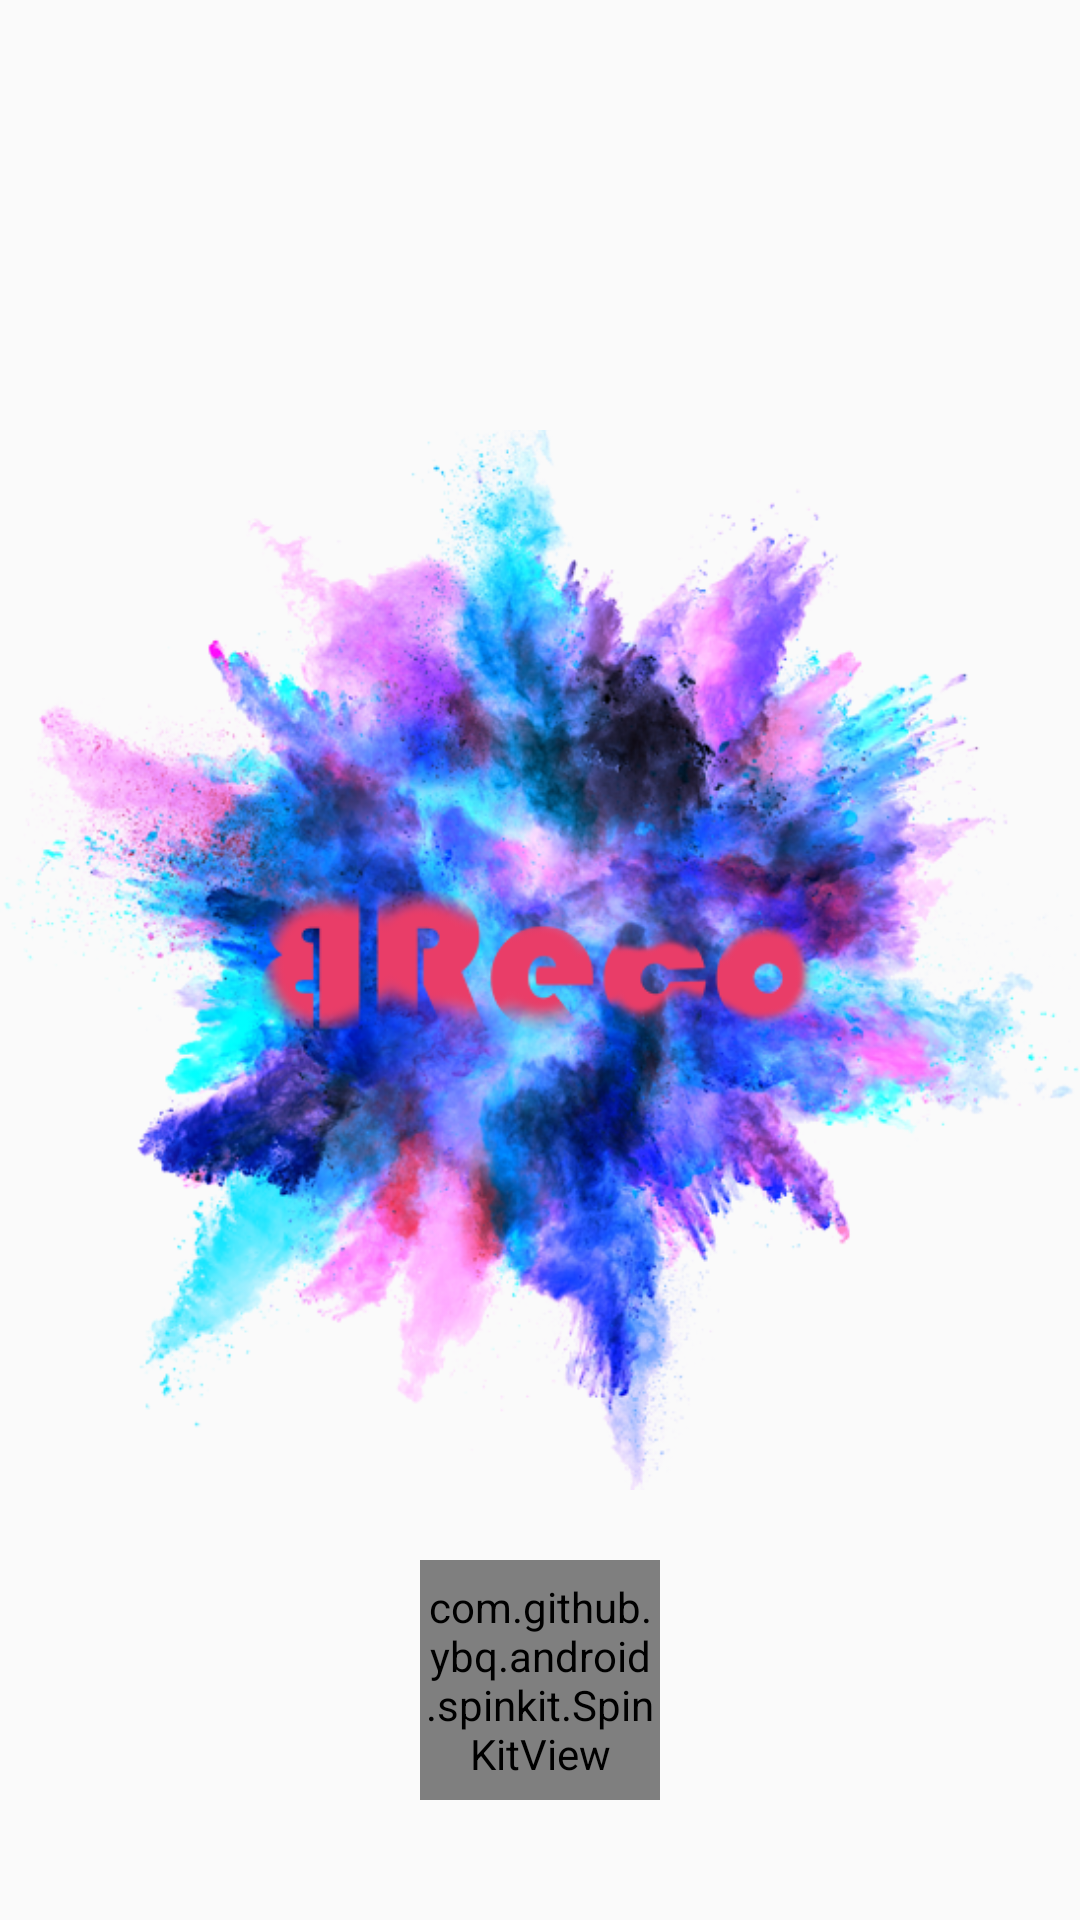

Write the Android layout XML for this screen, with the resource values it uses.
<!-- AndroidManifest.xml: application theme AppTheme -->
<!-- res/layout/welcome_screen.xml -->
<?xml version="1.0" encoding="utf-8"?>

<RelativeLayout xmlns:android="http://schemas.android.com/apk/res/android"
    android:id="@+id/welcome"
    android:layout_width="match_parent"
    android:layout_height="match_parent"
    android:orientation="vertical">

    <ImageView
        android:layout_width="match_parent"
        android:layout_height="match_parent"
        android:src="@drawable/logo" />

    <com.github.ybq.android.spinkit.SpinKitView xmlns:app="http://schemas.android.com/apk/res-auto"
        android:id="@+id/spin_kit"
        style="@style/SpinKitView.Large.FoldingCube"
        android:layout_width="80dp"
        android:layout_height="80dp"
        android:layout_alignParentBottom="true"
        android:layout_centerHorizontal="true"
        android:layout_marginBottom="40dp"
        app:SpinKit_Color="@color/logo" />
</RelativeLayout>
<!-- resources referenced by this layout -->
<resources>
  <color name="logo">#90613cf6</color>
  <!-- drawable logo: png bitmap (drawable, 405479 bytes) -->
  <style name="AppTheme" parent="Theme.AppCompat.Light.NoActionBar">
          <item name="colorPrimary">@color/colorPrimary</item>
          <item name="colorPrimaryDark">@color/colorPrimaryDark</item>
          <item name="colorAccent">@color/colorAccent</item>
      </style>
  <color name="colorPrimary">#3F51B5</color>
  <color name="colorPrimaryDark">#3F51B5</color>
  <color name="colorAccent">#3F51B5</color>
</resources>
